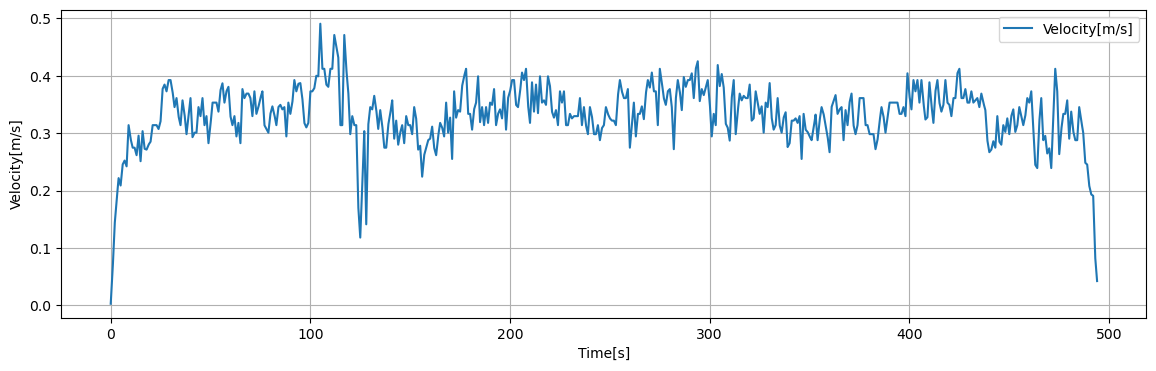

Data behind this chart, as committed beside it:
Time[s], Dist[m], Velocity[m/s], 1step_diff[m/s]
0.05, 0.003019, 0.003019, 0.003019
0.1, 0.006038, 0.006038, 0.003019
0.15, 0.009058, 0.009058, 0.003019
0.2, 0.01208, 0.01208, 0.003019
0.25, 0.0151, 0.0151, 0.003019
0.3, 0.01812, 0.01812, 0.003019
0.35, 0.02113, 0.02113, 0.003019
0.4, 0.02415, 0.02415, 0.003019
0.45, 0.02717, 0.02717, 0.003019
0.5, 0.03019, 0.03019, 0.003019
0.55, 0.03321, 0.03321, 0.003019
0.6, 0.03623, 0.03623, 0.003019
0.65, 0.03925, 0.03925, 0.003019
0.7, 0.04227, 0.04227, 0.003019
0.75, 0.04529, 0.04529, 0.003019
0.8, 0.04831, 0.04831, 0.003019
0.85, 0.05133, 0.05133, 0.003019
0.9, 0.05435, 0.05435, 0.003019
0.95, 0.05737, 0.05737, 0.003019
1, 0.06038, 0.06038, 0.003992
1.05, 0.06438, 0.06438, 0.003992
1.1, 0.06837, 0.06837, 0.003992
1.15, 0.07236, 0.07236, 0.003992
1.2, 0.07635, 0.07635, 0.003992
1.25, 0.08035, 0.08035, 0.003992
1.3, 0.08434, 0.08434, 0.003992
1.35, 0.08833, 0.08833, 0.003992
1.4, 0.09232, 0.09232, 0.003992
1.45, 0.09631, 0.09631, 0.003992
1.5, 0.1003, 0.1003, 0.003992
1.55, 0.1043, 0.1043, 0.003992
1.6, 0.1083, 0.1083, 0.003992
1.65, 0.1123, 0.1123, 0.003992
1.7, 0.1163, 0.1163, 0.003992
1.75, 0.1203, 0.1203, 0.003992
1.8, 0.1243, 0.1243, 0.003992
1.85, 0.1283, 0.1283, 0.003992
1.9, 0.1322, 0.1322, 0.003992
1.95, 0.1362, 0.1362, 0.003992
2, 0.1402, 0.1402, 0.002147
2.05, 0.1424, 0.1424, 0.002147
2.1, 0.1445, 0.1445, 0.002147
2.15, 0.1467, 0.1467, 0.002147
2.2, 0.1488, 0.1488, 0.002147
2.25, 0.151, 0.151, 0.002147
2.3, 0.1531, 0.1531, 0.002147
2.35, 0.1553, 0.1553, 0.002147
2.4, 0.1574, 0.1574, 0.002147
2.45, 0.1595, 0.1595, 0.002147
2.5, 0.1617, 0.1617, 0.002147
2.55, 0.1638, 0.1638, 0.002147
2.6, 0.166, 0.166, 0.002147
2.65, 0.1681, 0.1681, 0.002147
2.7, 0.1703, 0.1703, 0.002147
2.75, 0.1724, 0.1724, 0.002147
2.8, 0.1746, 0.1746, 0.002147
2.85, 0.1767, 0.1767, 0.002147
2.9, 0.1789, 0.1789, 0.002147
2.95, 0.181, 0.181, 0.002147
3, 0.1832, 0.1832, 0.001931
... 9,819 more rows
